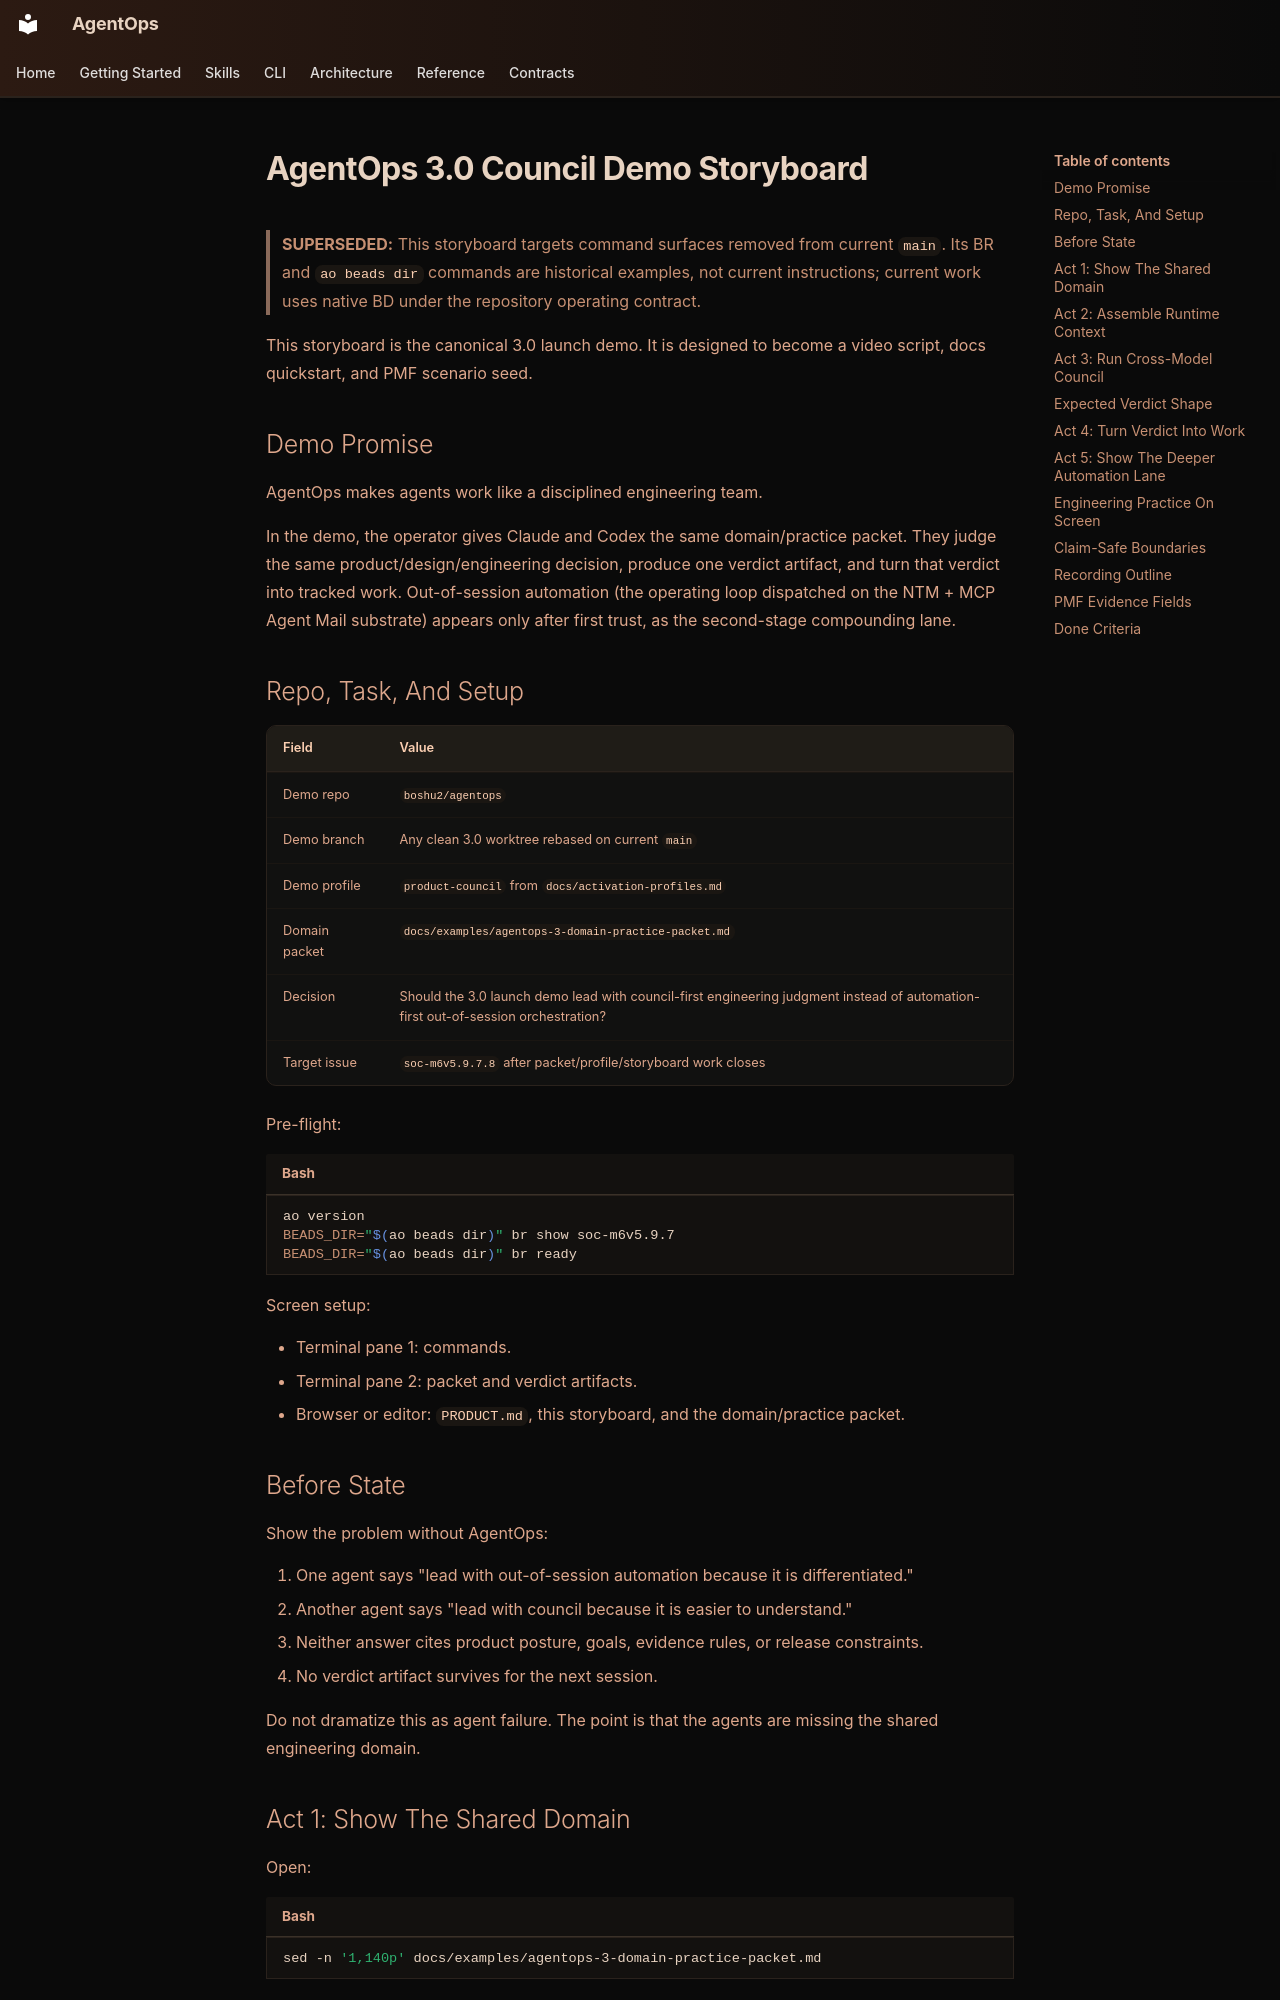

repository: boshu2/agentops · page: examples/agentops-3-council-demo-storyboard/index.html · generator: mkdocs

---
status: historical
---

# AgentOps 3.0 Council Demo Storyboard

> **SUPERSEDED:** This storyboard targets command surfaces removed from current `main`. Its BR and `ao beads dir` commands are historical examples, not current instructions; current work uses native BD under the repository operating contract.

This storyboard is the canonical 3.0 launch demo. It is designed to become a
video script, docs quickstart, and PMF scenario seed.

## Demo Promise

AgentOps makes agents work like a disciplined engineering team.

In the demo, the operator gives Claude and Codex the same domain/practice
packet. They judge the same product/design/engineering decision, produce one
verdict artifact, and turn that verdict into tracked work. Out-of-session
automation (the operating loop dispatched on the NTM + MCP Agent Mail substrate)
appears only after first trust, as the second-stage compounding lane.

## Repo, Task, And Setup

| Field | Value |
|---|---|
| Demo repo | `boshu2/agentops` |
| Demo branch | Any clean 3.0 worktree rebased on current `main` |
| Demo profile | `product-council` from `docs/activation-profiles.md` |
| Domain packet | `docs/examples/agentops-3-domain-practice-packet.md` |
| Decision | Should the 3.0 launch demo lead with council-first engineering judgment instead of automation-first out-of-session orchestration? |
| Target issue | `soc-m6v5.9.7.8` after packet/profile/storyboard work closes |

Pre-flight:

```bash
ao version
BEADS_DIR="$(ao beads dir)" br show soc-m6v5.9.7
BEADS_DIR="$(ao beads dir)" br ready
```

Screen setup:

- Terminal pane 1: commands.
- Terminal pane 2: packet and verdict artifacts.
- Browser or editor: `PRODUCT.md`, this storyboard, and the domain/practice
  packet.

## Before State

Show the problem without AgentOps:

1. One agent says "lead with out-of-session automation because it is differentiated."
2. Another agent says "lead with council because it is easier to understand."
3. Neither answer cites product posture, goals, evidence rules, or release
   constraints.
4. No verdict artifact survives for the next session.

Do not dramatize this as agent failure. The point is that the agents are missing
the shared engineering domain.
